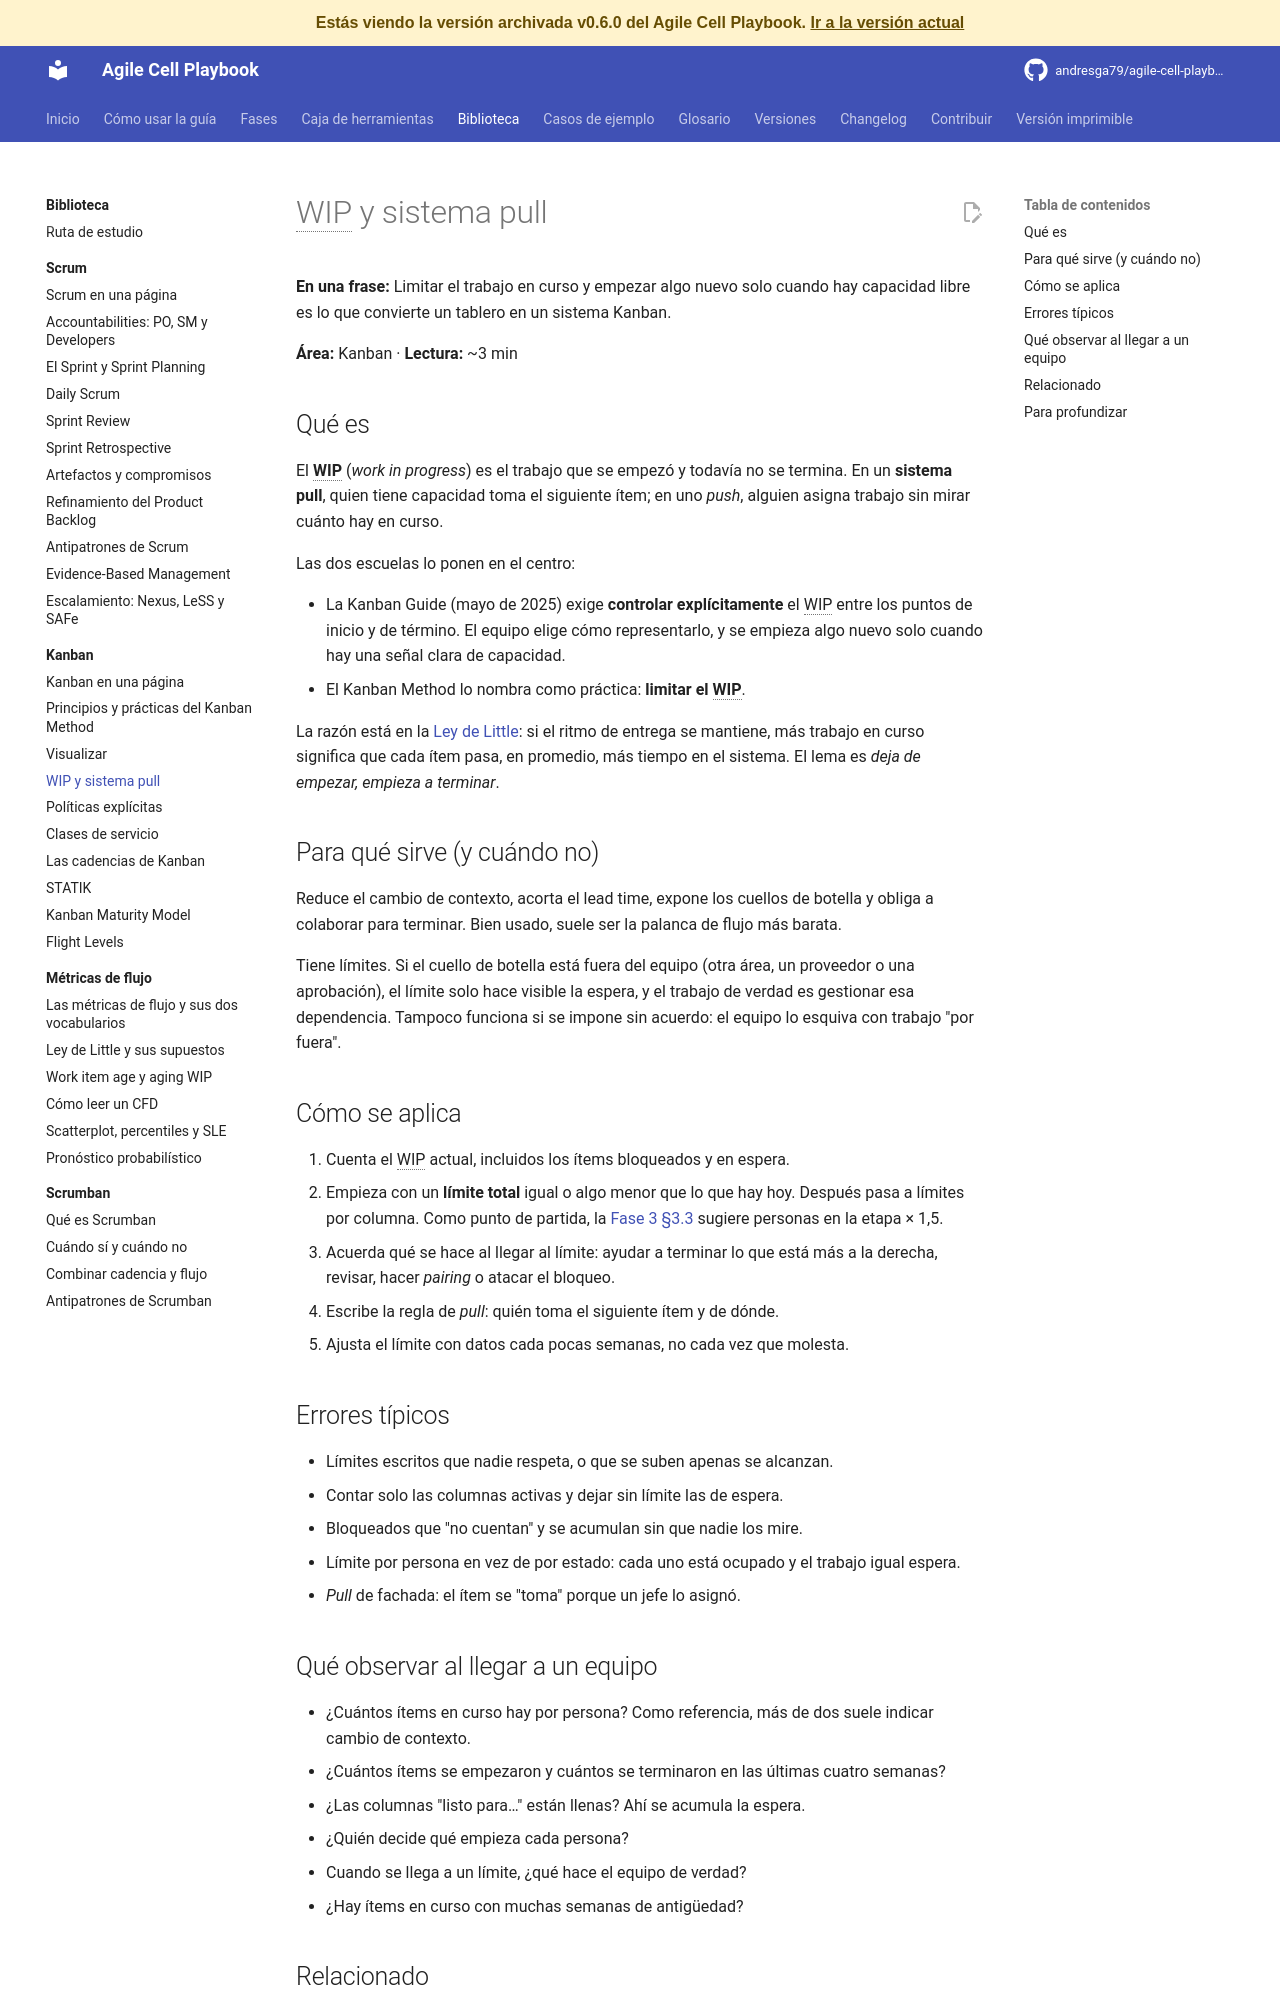

repository: andresga79/agile-cell-playbook · page: versiones/v0.6.0/biblioteca/kanban/wip-y-pull/index.html · generator: mkdocs

# WIP y sistema pull

**En una frase:** Limitar el trabajo en curso y empezar algo nuevo solo cuando hay capacidad libre es lo que convierte un tablero en un sistema Kanban.

**Área:** Kanban · **Lectura:** ~3 min

## Qué es

El **WIP** (*work in progress*) es el trabajo que se empezó y todavía no se termina. En un **sistema pull**, quien tiene capacidad toma el siguiente ítem; en uno *push*, alguien asigna trabajo sin mirar cuánto hay en curso.

Las dos escuelas lo ponen en el centro:

- La Kanban Guide (mayo de 2025) exige **controlar explícitamente** el WIP entre los puntos de inicio y de término. El equipo elige cómo representarlo, y se empieza algo nuevo solo cuando hay una señal clara de capacidad.
- El Kanban Method lo nombra como práctica: **limitar el WIP**.

La razón está en la [Ley de Little](../flujo/ley-de-little.md): si el ritmo de entrega se mantiene, más trabajo en curso significa que cada ítem pasa, en promedio, más tiempo en el sistema. El lema es *deja de empezar, empieza a terminar*.

## Para qué sirve (y cuándo no)

Reduce el cambio de contexto, acorta el lead time, expone los cuellos de botella y obliga a colaborar para terminar. Bien usado, suele ser la palanca de flujo más barata.

Tiene límites. Si el cuello de botella está fuera del equipo (otra área, un proveedor o una aprobación), el límite solo hace visible la espera, y el trabajo de verdad es gestionar esa dependencia. Tampoco funciona si se impone sin acuerdo: el equipo lo esquiva con trabajo "por fuera".

## Cómo se aplica

1. Cuenta el WIP actual, incluidos los ítems bloqueados y en espera.
2. Empieza con un **límite total** igual o algo menor que lo que hay hoy. Después pasa a límites por columna. Como punto de partida, la [Fase 3 §3.3](../../fases/03-sistema-de-trabajo.md#33-disenar-el-tablero) sugiere personas en la etapa × 1,5.
3. Acuerda qué se hace al llegar al límite: ayudar a terminar lo que está más a la derecha, revisar, hacer *pairing* o atacar el bloqueo.
4. Escribe la regla de *pull*: quién toma el siguiente ítem y de dónde.
5. Ajusta el límite con datos cada pocas semanas, no cada vez que molesta.

## Errores típicos

- Límites escritos que nadie respeta, o que se suben apenas se alcanzan.
- Contar solo las columnas activas y dejar sin límite las de espera.
- Bloqueados que "no cuentan" y se acumulan sin que nadie los mire.
- Límite por persona en vez de por estado: cada uno está ocupado y el trabajo igual espera.
- *Pull* de fachada: el ítem se "toma" porque un jefe lo asignó.

## Qué observar al llegar a un equipo

- ¿Cuántos ítems en curso hay por persona? Como referencia, más de dos suele indicar cambio de contexto.
- ¿Cuántos ítems se empezaron y cuántos se terminaron en las últimas cuatro semanas?
- ¿Las columnas "listo para…" están llenas? Ahí se acumula la espera.
- ¿Quién decide qué empieza cada persona?
- Cuando se llega a un límite, ¿qué hace el equipo de verdad?
- ¿Hay ítems en curso con muchas semanas de antigüedad?
